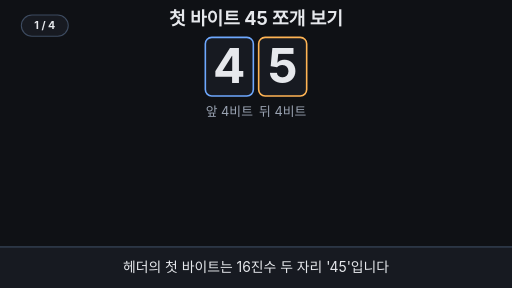
t = 0.00 s
t = 1.68 s: frame unchanged from t = 0.00 s, image omitted
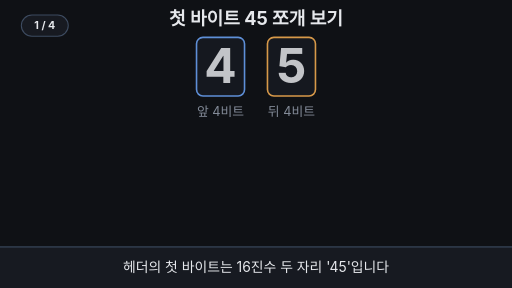
t = 3.36 s
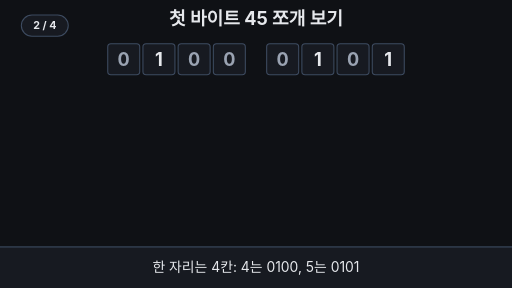
t = 5.00 s
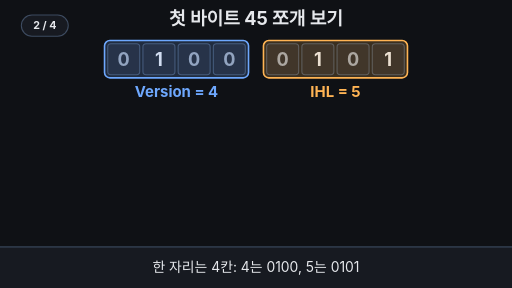
t = 6.80 s
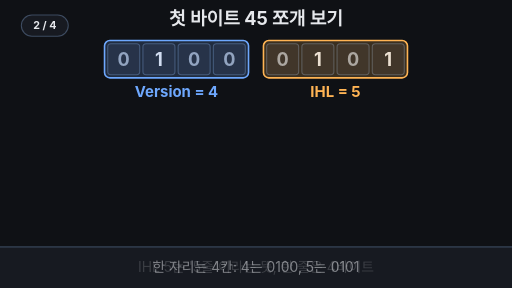
t = 7.92 s

The animated SVG that drew these frames (rendered in a browser with its animation timeline set to each time). Animation: 19 SMIL elements (animate=17,animateTransform=2); frames cover the first 7.92 s, repeats indefinitely.

<svg xmlns="http://www.w3.org/2000/svg" viewBox="0 0 960 540" width="960" height="540" font-family="-apple-system,'Apple SD Gothic Neo','Segoe UI',sans-serif">
<rect width="960" height="540" fill="#0f1115"/>
<text x="480" y="46" text-anchor="middle" font-size="34" font-weight="700" fill="#e6e8ec">첫 바이트 45 쪼개 보기</text>

<!-- 1. 숫자 4 상자 -->
<g opacity="1">
  <animate attributeName="opacity" dur="16s" repeatCount="indefinite" keyTimes="0;0.2;0.26;0.96;1" values="1;1;0;0;1"/>
  <animateTransform attributeName="transform" type="translate" dur="16s" repeatCount="indefinite" keyTimes="0;0.2;0.26;0.95;1" values="0 0;0 0;-99 0;0 0;0 0"/>
  <rect x="385" y="70" width="90" height="110" rx="12" fill="#171a21" stroke="#6ea8fe" stroke-width="3"/>
  <text x="430" y="155" text-anchor="middle" font-size="90" font-weight="700" fill="#e6e8ec">4</text>
  <text x="430" y="218" text-anchor="middle" font-size="24" fill="#9aa3b2">앞 4비트</text>
</g>
<!-- 2. 숫자 5 상자 -->
<g opacity="1">
  <animate attributeName="opacity" dur="16s" repeatCount="indefinite" keyTimes="0;0.2;0.26;0.96;1" values="1;1;0;0;1"/>
  <animateTransform attributeName="transform" type="translate" dur="16s" repeatCount="indefinite" keyTimes="0;0.2;0.26;0.95;1" values="0 0;0 0;99 0;0 0;0 0"/>
  <rect x="485" y="70" width="90" height="110" rx="12" fill="#171a21" stroke="#ffb454" stroke-width="3"/>
  <text x="530" y="155" text-anchor="middle" font-size="90" font-weight="700" fill="#e6e8ec">5</text>
  <text x="530" y="218" text-anchor="middle" font-size="24" fill="#9aa3b2">뒤 4비트</text>
</g>

<!-- 3. 8칸 비트 -->
<g opacity="0" font-size="34" font-weight="700" text-anchor="middle">
  <animate attributeName="opacity" dur="16s" repeatCount="indefinite" keyTimes="0;0.21;0.27;0.95;0.99;1" values="0;0;1;1;0;0"/>
  <g fill="#171a21" stroke="#3d4b60" stroke-width="2">
    <rect x="202" y="82" width="60" height="58" rx="6"/><rect x="268" y="82" width="60" height="58" rx="6"/>
    <rect x="334" y="82" width="60" height="58" rx="6"/><rect x="400" y="82" width="60" height="58" rx="6"/>
    <rect x="500" y="82" width="60" height="58" rx="6"/><rect x="566" y="82" width="60" height="58" rx="6"/>
    <rect x="632" y="82" width="60" height="58" rx="6"/><rect x="698" y="82" width="60" height="58" rx="6"/>
  </g>
  <text x="232" y="123" fill="#9aa3b2">0</text><text x="298" y="123" fill="#e6e8ec">1</text>
  <text x="364" y="123" fill="#9aa3b2">0</text><text x="430" y="123" fill="#9aa3b2">0</text>
  <text x="530" y="123" fill="#9aa3b2">0</text><text x="596" y="123" fill="#e6e8ec">1</text>
  <text x="662" y="123" fill="#9aa3b2">0</text><text x="728" y="123" fill="#e6e8ec">1</text>
</g>

<!-- 4. 색 입히기 + 필드 이름 -->
<g opacity="0">
  <animate attributeName="opacity" dur="16s" repeatCount="indefinite" keyTimes="0;0.33;0.39;0.95;0.99;1" values="0;0;1;1;0;0"/>
  <rect x="196" y="76" width="270" height="70" rx="10" fill="#6ea8fe" fill-opacity="0.18" stroke="#6ea8fe" stroke-width="3"/>
  <rect x="494" y="76" width="270" height="70" rx="10" fill="#ffb454" fill-opacity="0.18" stroke="#ffb454" stroke-width="3"/>
  <text x="331" y="182" text-anchor="middle" font-size="28" font-weight="700" fill="#6ea8fe">Version = 4</text>
  <text x="629" y="182" text-anchor="middle" font-size="28" font-weight="700" fill="#ffb454">IHL = 5</text>
</g>

<!-- 5. 4바이트 줄 쌓기 (줄 단위로 드러남) -->
<clipPath id="stackClip">
  <rect x="440" y="198" width="520" height="0">
    <animate attributeName="height" dur="16s" repeatCount="indefinite" calcMode="discrete" keyTimes="0;0.5;0.535;0.57;0.605;0.64" values="0;36;72;108;144;184"/>
  </rect>
</clipPath>
<g opacity="0" clip-path="url(#stackClip)">
  <animate attributeName="opacity" dur="16s" repeatCount="indefinite" keyTimes="0;0.49;0.5;0.95;0.99;1" values="0;0;1;1;0;0"/>
  <g fill="#171a21" stroke="#ffb454" stroke-width="2">
    <rect x="520" y="200" width="72" height="30" rx="4"/><rect x="592" y="200" width="72" height="30" rx="4"/><rect x="664" y="200" width="72" height="30" rx="4"/><rect x="736" y="200" width="72" height="30" rx="4"/>
    <rect x="520" y="236" width="72" height="30" rx="4"/><rect x="592" y="236" width="72" height="30" rx="4"/><rect x="664" y="236" width="72" height="30" rx="4"/><rect x="736" y="236" width="72" height="30" rx="4"/>
    <rect x="520" y="272" width="72" height="30" rx="4"/><rect x="592" y="272" width="72" height="30" rx="4"/><rect x="664" y="272" width="72" height="30" rx="4"/><rect x="736" y="272" width="72" height="30" rx="4"/>
    <rect x="520" y="308" width="72" height="30" rx="4"/><rect x="592" y="308" width="72" height="30" rx="4"/><rect x="664" y="308" width="72" height="30" rx="4"/><rect x="736" y="308" width="72" height="30" rx="4"/>
    <rect x="520" y="344" width="72" height="30" rx="4"/><rect x="592" y="344" width="72" height="30" rx="4"/><rect x="664" y="344" width="72" height="30" rx="4"/><rect x="736" y="344" width="72" height="30" rx="4"/>
  </g>
  <g font-size="24" font-weight="700" fill="#ffb454" text-anchor="end">
    <text x="508" y="224">1줄</text><text x="508" y="260">2줄</text><text x="508" y="296">3줄</text><text x="508" y="332">4줄</text><text x="508" y="368">5줄</text>
  </g>
  <text x="822" y="224" font-size="24" fill="#9aa3b2">4바이트</text>
</g>

<!-- 6. 계산식 -->
<g opacity="0" text-anchor="middle" font-weight="700">
  <animate attributeName="opacity" dur="16s" repeatCount="indefinite" keyTimes="0;0.66;0.7;0.95;0.99;1" values="0;0;1;1;0;0"/>
  <text x="290" y="272" font-size="32" fill="#e6e8ec">5줄 × 4바이트</text>
  <text x="290" y="330" font-size="40" fill="#7ee7c7">= 20바이트</text>
</g>

<!-- 7. 반짝임 -->
<rect x="150" y="66" width="700" height="318" rx="16" fill="#7ee7c7" opacity="0">
  <animate attributeName="opacity" dur="16s" repeatCount="indefinite" keyTimes="0;0.8;0.83;0.88;1" values="0;0;0.16;0;0"/>
</rect>

<!-- 8. 한 줄 요약 -->
<g opacity="0">
  <animate attributeName="opacity" dur="16s" repeatCount="indefinite" keyTimes="0;0.76;0.8;0.95;0.99;1" values="0;0;1;1;0;0"/>
  <rect x="230" y="394" width="500" height="52" rx="12" fill="#171a21" stroke="#7ee7c7" stroke-width="2"/>
  <text x="480" y="430" text-anchor="middle" font-size="30" font-weight="700" fill="#7ee7c7">45 = IPv4, 헤더 20바이트</text>
</g>

<!-- 자막 바 -->
<rect x="0" y="462" width="960" height="78" fill="#171a21"/>
<rect x="0" y="462" width="960" height="2" fill="#3d4b60"/>
<g font-size="26" fill="#e6e8ec" text-anchor="middle">
  <text x="480" y="510" opacity="1">헤더의 첫 바이트는 16진수 두 자리 '45'입니다
    <animate attributeName="opacity" dur="16s" repeatCount="indefinite" keyTimes="0;0.22;0.25;0.97;1" values="1;1;0;0;1"/></text>
  <text x="480" y="510" opacity="0">한 자리는 4칸: 4는 0100, 5는 0101
    <animate attributeName="opacity" dur="16s" repeatCount="indefinite" keyTimes="0;0.23;0.26;0.48;0.51;1" values="0;0;1;1;0;0"/></text>
  <text x="480" y="510" opacity="0">IHL 5는 '5줄'이라는 뜻, 한 줄은 4바이트
    <animate attributeName="opacity" dur="16s" repeatCount="indefinite" keyTimes="0;0.49;0.52;0.77;0.8;1" values="0;0;1;1;0;0"/></text>
  <text x="480" y="510" opacity="0">그래서 45는 IPv4, 헤더는 20바이트
    <animate attributeName="opacity" dur="16s" repeatCount="indefinite" keyTimes="0;0.78;0.81;0.95;0.98;1" values="0;0;1;1;0;0"/></text>
</g>
<g aria-label="재생 단계"><rect x="40" y="28" width="88" height="40" rx="20" fill="#171a21" stroke="#3d4b60" stroke-width="2"/><text x="84" y="55" text-anchor="middle" font-size="20" font-weight="700" fill="#e6e8ec" opacity="1">1 / 4<animate attributeName="opacity" values="1;1;0;0" keyTimes="0;0.24;0.25;1" calcMode="discrete" dur="16s" repeatCount="indefinite"/></text><text x="84" y="55" text-anchor="middle" font-size="20" font-weight="700" fill="#e6e8ec" opacity="0">2 / 4<animate attributeName="opacity" values="0;0;1;1;0;0" keyTimes="0;0.24;0.25;0.5;0.51;1" calcMode="discrete" dur="16s" repeatCount="indefinite"/></text><text x="84" y="55" text-anchor="middle" font-size="20" font-weight="700" fill="#e6e8ec" opacity="0">3 / 4<animate attributeName="opacity" values="0;0;1;1;0;0" keyTimes="0;0.5;0.51;0.79;0.8;1" calcMode="discrete" dur="16s" repeatCount="indefinite"/></text><text x="84" y="55" text-anchor="middle" font-size="20" font-weight="700" fill="#e6e8ec" opacity="0">4 / 4<animate attributeName="opacity" values="0;0;1;1" keyTimes="0;0.79;0.8;1" calcMode="discrete" dur="16s" repeatCount="indefinite"/></text></g>
</svg>
